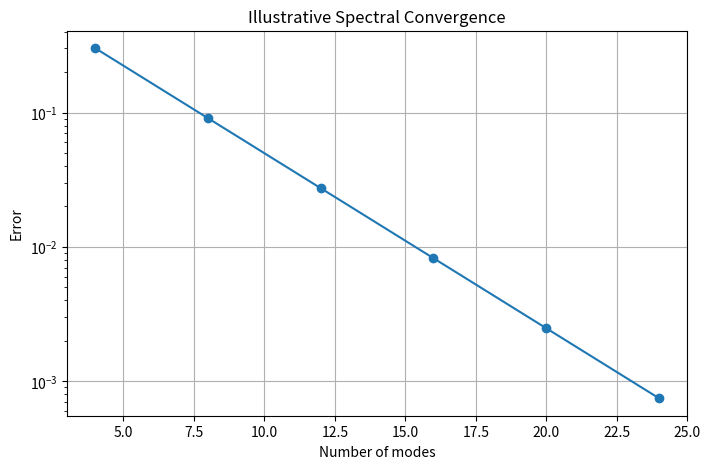

Python code for this plot:
import numpy as np
import matplotlib.pyplot as plt


n_values = np.array([4, 8, 12, 16, 20, 24])
errors = np.exp(-0.3 * n_values)

plt.figure(figsize=(8, 5))
plt.semilogy(n_values, errors, "o-")
plt.title("Illustrative Spectral Convergence")
plt.xlabel("Number of modes")
plt.ylabel("Error")
plt.grid(True)
plt.show()
